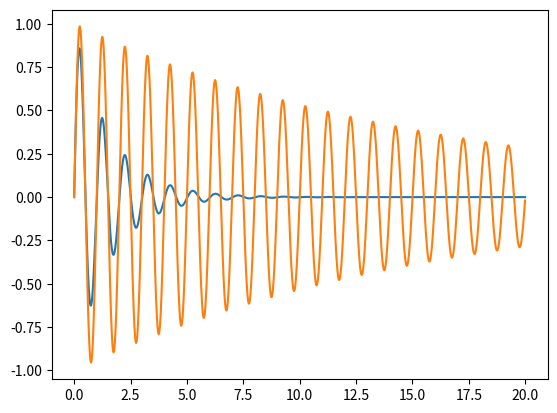

This figure's Python source:
import matplotlib.pyplot as plt
import math

time = [n*0.01 for n in range(2000)]

amplitudeX = 1 # amplitude of oscillation
frequencyX = 1 # frequency in Hz (undamped)
phaseX = 0 # phase offset in radians
dampingX = 0.1 # damping ratio
amplitudeY = 1 # amplitude of oscillation
frequencyY = 1 # frequency in Hz (undamped)
phaseY = 0 # phase offset in radians
dampingY = 0.01 # damping ratio

omegaX = 2 * math.pi * frequencyX
omegaY = 2 * math.pi * frequencyY

x = [amplitudeX * math.pow(math.e, -dampingX * omegaX * t) * math.sin(math.sqrt(1 - dampingX**2) * omegaX * t + phaseX) for t in time] # a damped sine wave
y = [amplitudeY * math.pow(math.e, -dampingY * omegaY * t) * math.sin(math.sqrt(1 - dampingY**2) * omegaY * t + phaseY) for t in time] # a damped sine wave

plt.plot(time, x)
plt.plot(time, y)
plt.show()